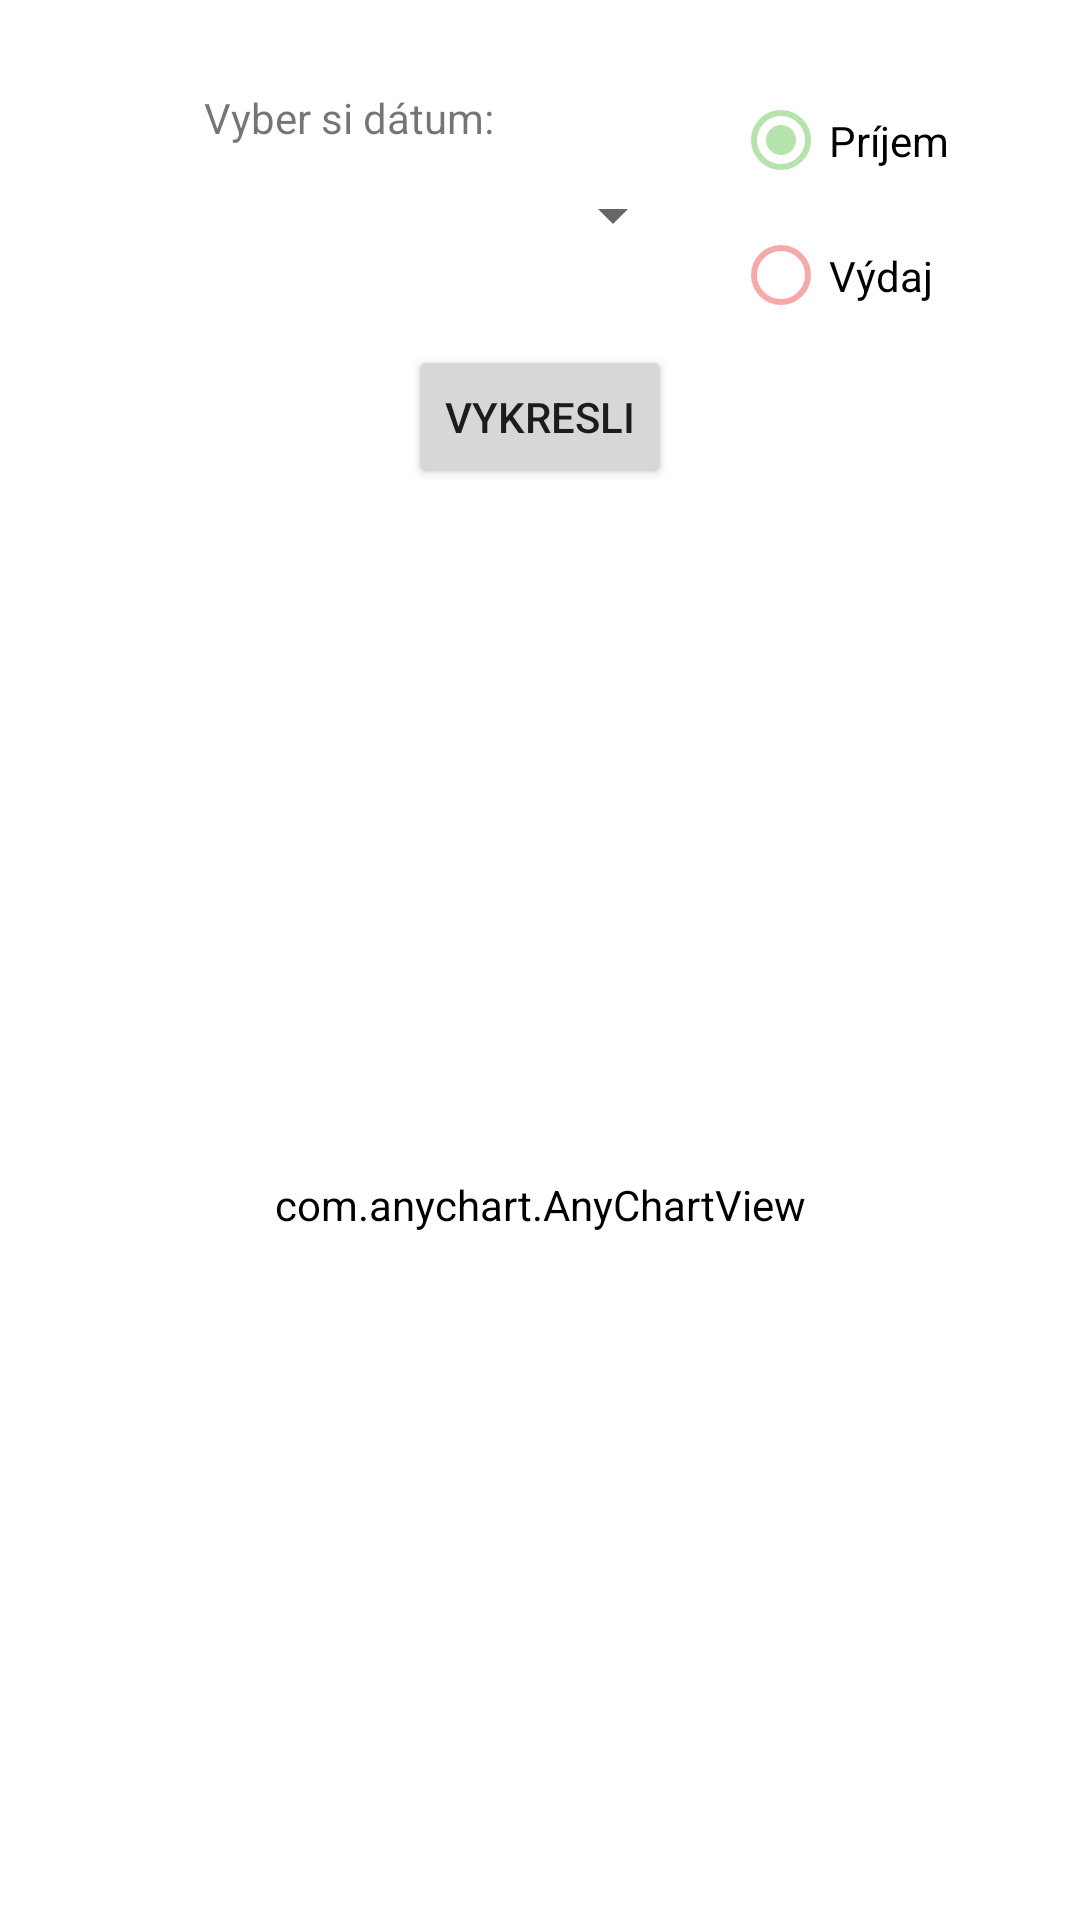

The Android layout XML behind this screen, and the referenced resources:
<!-- AndroidManifest.xml: application theme Theme.BudgetApp -->
<!-- res/layout/fragment_graf.xml -->
<?xml version="1.0" encoding="utf-8"?>
<FrameLayout xmlns:android="http://schemas.android.com/apk/res/android"
    xmlns:app="http://schemas.android.com/apk/res-auto"
    xmlns:tools="http://schemas.android.com/tools"
    android:layout_width="match_parent"
    android:layout_height="match_parent"
    tools:context=".Graf">

    

    <androidx.constraintlayout.widget.ConstraintLayout
        android:layout_width="match_parent"
        android:layout_height="match_parent">

        <com.anychart.AnyChartView
            android:id="@+id/graf"
            android:layout_width="0dp"
            android:layout_height="0dp"
            android:background="#FFFFFF"
            android:backgroundTint="#FFFFFF"
            android:hapticFeedbackEnabled="false"
            app:layout_constraintBottom_toBottomOf="parent"
            app:layout_constraintEnd_toEndOf="parent"
            app:layout_constraintStart_toStartOf="parent"
            app:layout_constraintTop_toBottomOf="@+id/btnVykresliGraf"
            app:layout_constraintVertical_bias="0.0"
            tools:ignore="MissingConstraints" >

            <TextView
                android:id="@+id/infoGrafText"
                android:layout_width="match_parent"
                android:layout_height="wrap_content"
                android:gravity="center" />
        </com.anychart.AnyChartView>

        <Spinner
            android:id="@+id/spinnerDatum"
            android:layout_width="201dp"
            android:layout_height="46dp"
            app:layout_constraintBottom_toBottomOf="parent"
            app:layout_constraintEnd_toEndOf="parent"
            app:layout_constraintHorizontal_bias="0.171"
            app:layout_constraintStart_toStartOf="parent"
            app:layout_constraintTop_toTopOf="parent"
            app:layout_constraintVertical_bias="0.082" />

        <Button
            android:id="@+id/btnVykresliGraf"
            android:layout_width="wrap_content"
            android:layout_height="wrap_content"
            android:text="Vykresli"
            app:layout_constraintBottom_toBottomOf="parent"
            app:layout_constraintEnd_toEndOf="parent"
            app:layout_constraintStart_toStartOf="parent"
            app:layout_constraintTop_toTopOf="parent"
            app:layout_constraintVertical_bias="0.194" />

        <RadioGroup
            android:id="@+id/groupZnamienko"
            android:layout_width="89dp"
            android:layout_height="90dp"
            android:checkedButton="@id/rbPrijem"
            app:layout_constraintBottom_toBottomOf="parent"
            app:layout_constraintEnd_toEndOf="parent"
            app:layout_constraintHorizontal_bias="0.902"
            app:layout_constraintStart_toStartOf="parent"
            app:layout_constraintTop_toTopOf="parent"
            app:layout_constraintVertical_bias="0.044">

            <RadioButton
                android:id="@+id/rbPrijem"
                android:layout_width="match_parent"
                android:layout_height="45dp"
                android:buttonTint="@color/mygreen"
                android:text="Príjem" />

            <RadioButton
                android:id="@+id/rbVydaj"
                android:layout_width="match_parent"
                android:layout_height="45dp"
                android:buttonTint="@color/myred"
                android:text="Výdaj" />

        </RadioGroup>

        <TextView
            android:id="@+id/textOznam"
            android:layout_width="wrap_content"
            android:layout_height="wrap_content"
            android:text="Vyber si dátum:"
            app:layout_constraintBottom_toTopOf="@id/spinnerDatum"
            app:layout_constraintEnd_toEndOf="parent"
            app:layout_constraintHorizontal_bias="0.258"
            app:layout_constraintStart_toStartOf="parent"
            app:layout_constraintTop_toTopOf="parent"
            app:layout_constraintVertical_bias="1.0" />

    </androidx.constraintlayout.widget.ConstraintLayout>

</FrameLayout>
<!-- resources referenced by this layout -->
<resources>
  <color name="mygreen">#FFB5E3AB</color>
  <color name="myred">#F5A9A9</color>
  <style name="Theme.BudgetApp" parent="Theme.MaterialComponents.DayNight.DarkActionBar">
          
          <item name="colorPrimary">@color/purple_500</item>
          <item name="colorPrimaryVariant">@color/purple_700</item>
          <item name="colorOnPrimary">@color/white</item>
          
          <item name="colorSecondary">@color/teal_200</item>
          <item name="colorSecondaryVariant">@color/teal_700</item>
          <item name="colorOnSecondary">@color/black</item>
          
          <item name="android:statusBarColor" tools:targetApi="l">?attr/colorPrimaryVariant</item>
          
      </style>
  <color name="purple_500">#FF6200EE</color>
  <color name="purple_700">#FF3700B3</color>
  <color name="white">#FFFFFFFF</color>
  <color name="teal_200">#FF03DAC5</color>
  <color name="teal_700">#FF018786</color>
  <color name="black">#FF000000</color>
</resources>
